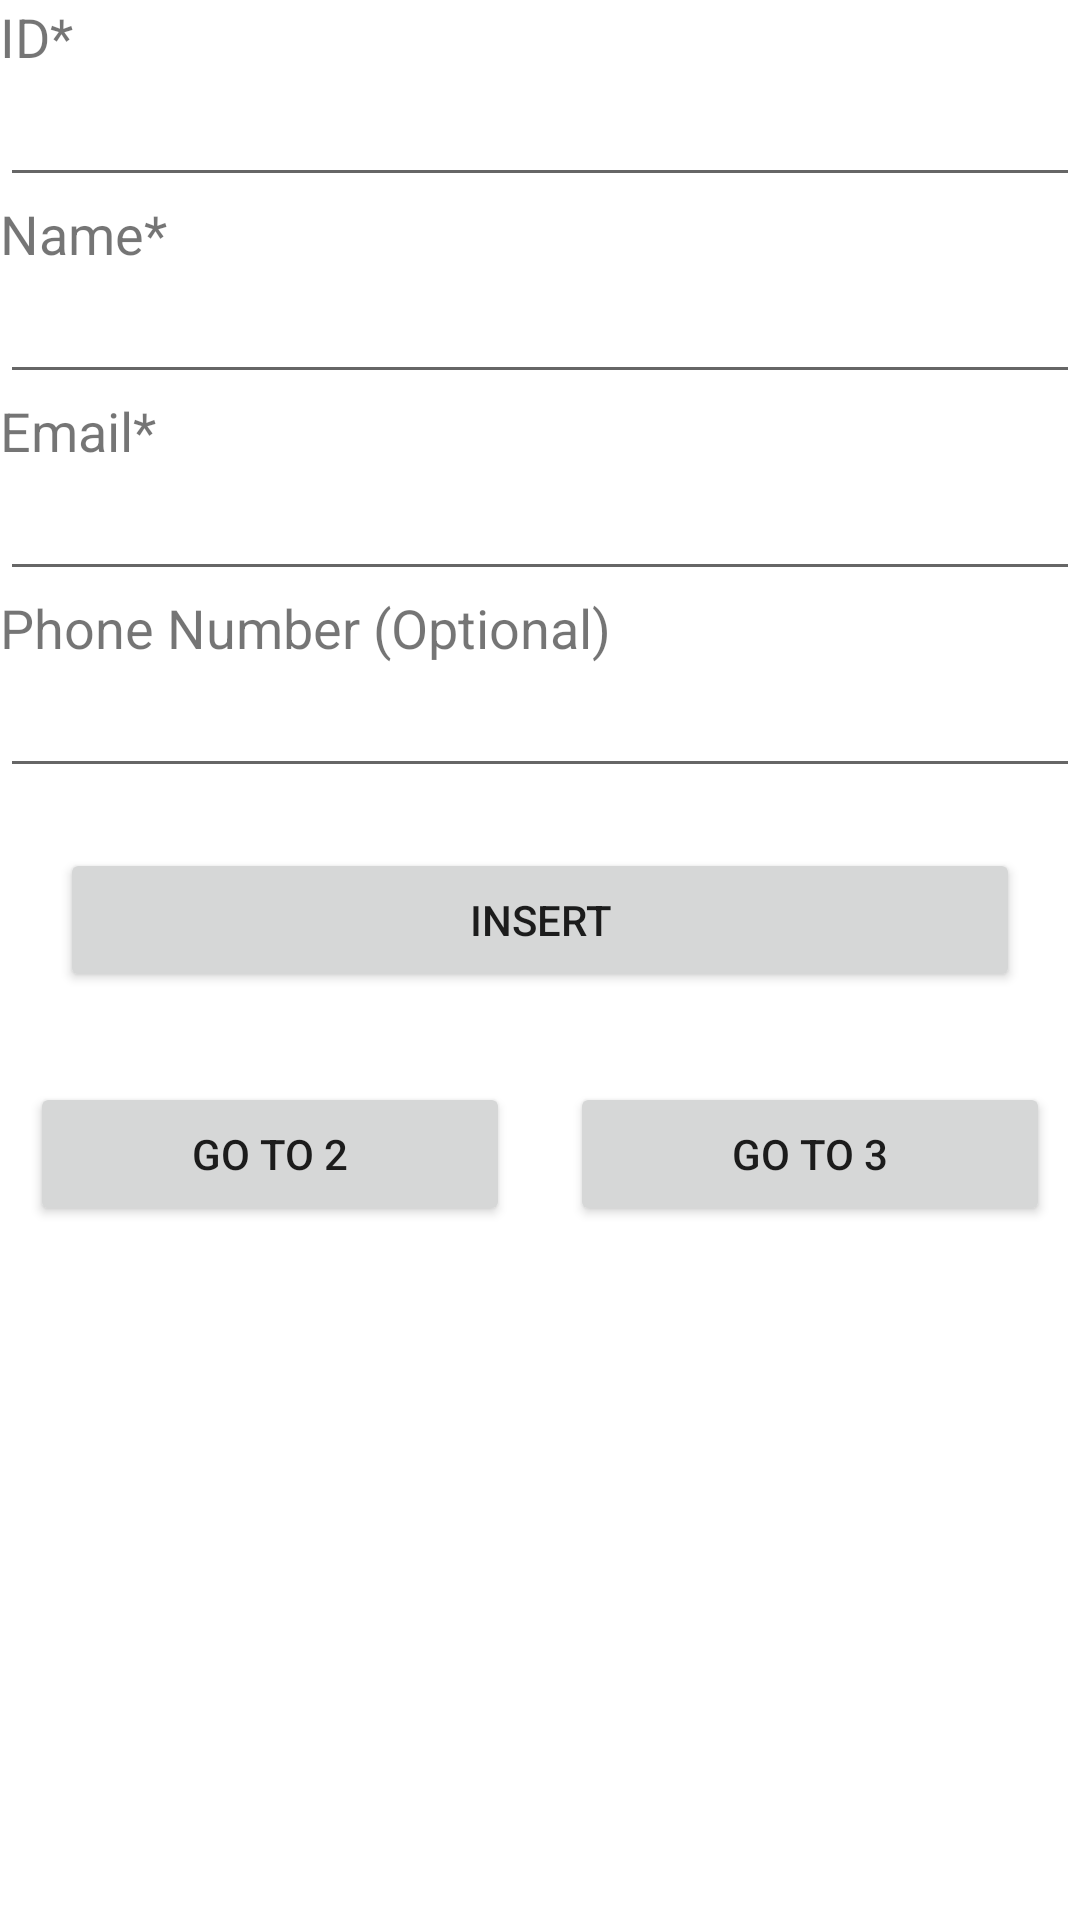

Layout XML and referenced resources for this Android screen:
<!-- AndroidManifest.xml: application theme Theme.BayanmidT1 -->
<!-- res/layout/activity_main.xml -->
<?xml version="1.0" encoding="utf-8"?>
<LinearLayout xmlns:android="http://schemas.android.com/apk/res/android"
    xmlns:app="http://schemas.android.com/apk/res-auto"
    xmlns:tools="http://schemas.android.com/tools"
    android:layout_width="match_parent"
    android:layout_height="match_parent"
    android:orientation="vertical"
    tools:context=".MainActivity">

    <TextView
        android:id="@+id/textView3"
        android:layout_width="match_parent"
        android:layout_height="wrap_content"
        android:text="@string/id"
        android:textSize="18sp" />

    <EditText
        android:id="@+id/et_id"
        android:layout_width="match_parent"
        android:layout_height="wrap_content"
        android:ems="10"
        android:inputType="number"
        android:textSize="18sp" />

    <TextView
        android:id="@+id/textView4"
        android:layout_width="match_parent"
        android:layout_height="wrap_content"
        android:text="@string/name"
        android:textSize="18sp" />

    <EditText
        android:id="@+id/et_name"
        android:layout_width="match_parent"
        android:layout_height="wrap_content"
        android:ems="10"
        android:inputType="textPersonName"
        android:textSize="18sp" />

    <TextView
        android:id="@+id/textView5"
        android:layout_width="match_parent"
        android:layout_height="wrap_content"
        android:text="@string/email"
        android:textSize="18sp" />

    <EditText
        android:id="@+id/et_email"
        android:layout_width="match_parent"
        android:layout_height="wrap_content"
        android:ems="10"
        android:inputType="textPassword"
        android:textSize="18sp" />

    <TextView
        android:id="@+id/textView6"
        android:layout_width="match_parent"
        android:layout_height="wrap_content"
        android:text="@string/phone"
        android:textSize="18sp" />

    <EditText
        android:id="@+id/et_phone"
        android:layout_width="match_parent"
        android:layout_height="wrap_content"
        android:ems="10"
        android:inputType="number"
        android:textSize="18sp" />

    <Button
        android:id="@+id/insert"
        android:layout_width="match_parent"
        android:layout_height="wrap_content"
        android:layout_margin="20dp"
        android:text="@string/bttninsert" />

    <LinearLayout
        android:layout_width="match_parent"
        android:layout_height="match_parent"
        android:orientation="horizontal">

        <Button
            android:id="@+id/button2"
            android:layout_width="wrap_content"
            android:layout_height="wrap_content"
            android:layout_margin="10dp"
            android:layout_weight="1"
            android:text="@string/go2" />

        <Button
            android:id="@+id/button3"
            android:layout_width="wrap_content"
            android:layout_height="wrap_content"
            android:layout_margin="10dp"
            android:layout_weight="1"
            android:text="@string/go3" />
    </LinearLayout>
</LinearLayout>
<!-- resources referenced by this layout -->
<resources>
  <string name="bttninsert">Insert</string>
  <string name="email">Email*</string>
  <string name="go2">Go to 2</string>
  <string name="go3">Go to 3</string>
  <string name="id">ID*</string>
  <string name="name">Name*</string>
  <string name="phone">Phone Number (Optional)</string>
  <style name="Theme.BayanmidT1" parent="Theme.MaterialComponents.DayNight.DarkActionBar">
          
          <item name="colorPrimary">@color/purple_500</item>
          <item name="colorPrimaryVariant">@color/purple_700</item>
          <item name="colorOnPrimary">@color/white</item>
          
          <item name="colorSecondary">@color/teal_200</item>
          <item name="colorSecondaryVariant">@color/teal_700</item>
          <item name="colorOnSecondary">@color/black</item>
          
          <item name="android:statusBarColor" tools:targetApi="l">?attr/colorPrimaryVariant</item>
          
      </style>
  <!-- not gathered from this repository: default colours our renderer supplied (Android Studio template values) -->
  <color name="purple_500">#FF6200EE</color>
  <color name="purple_700">#FF3700B3</color>
  <color name="teal_200">#FF03DAC5</color>
  <color name="teal_700">#FF018786</color>
  <color name="black">#FF000000</color>
  <color name="white">#FFFFFFFF</color>
</resources>
